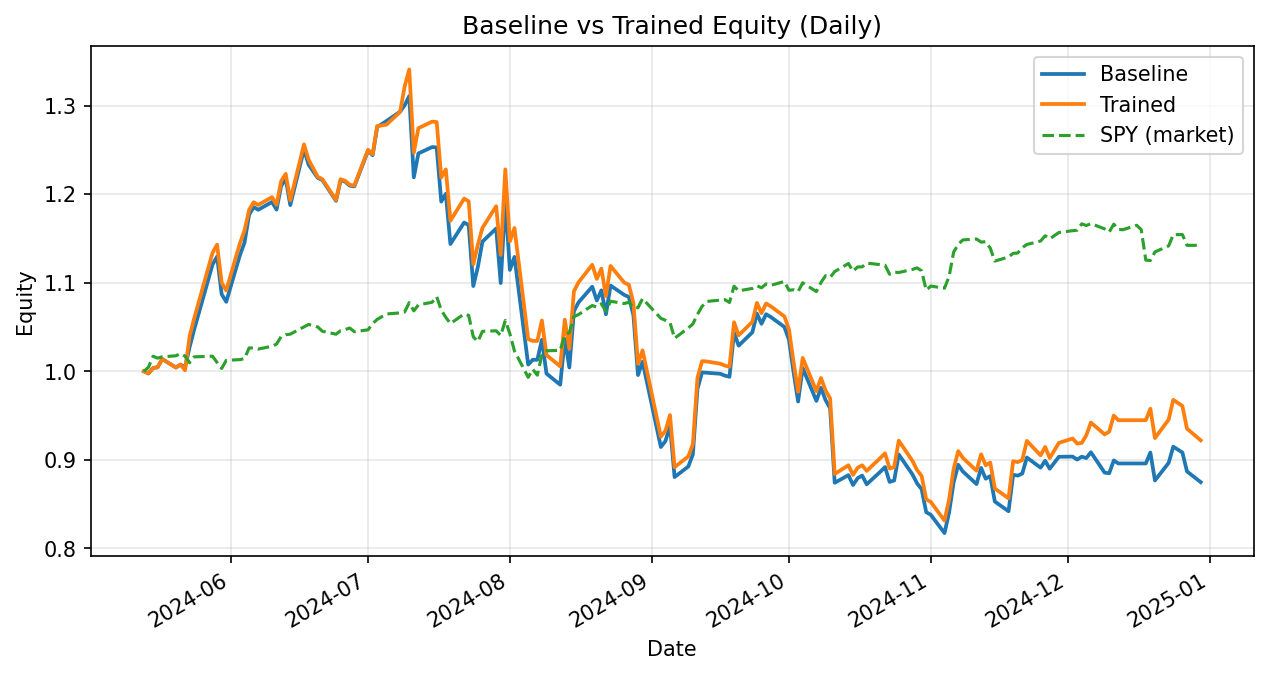

Data behind this chart, as committed beside it:
date, daily_return_x, equity_baseline, daily_return_y, equity_trained
2024-05-13, 0.0, 1.0, 0.0, 1.0
2024-05-14, -0.002383, 0.9976, -0.002383, 0.9976
2024-05-15, 0.006143, 1.004, 0.006143, 1.004
2024-05-16, 0.0008721, 1.005, 0.0008721, 1.005
2024-05-17, 0.009247, 1.014, 0.009247, 1.014
2024-05-20, -0.00945, 1.004, -0.00945, 1.004
2024-05-21, 0.003317, 1.008, 0.003317, 1.008
2024-05-22, -0.003129, 1.005, -0.006418, 1.001
2024-05-23, 0.02299, 1.028, 0.03858, 1.04
2024-05-24, 0.01925, 1.047, 0.01925, 1.06
2024-05-28, 0.0698, 1.12, 0.0698, 1.134
2024-05-29, 0.008112, 1.13, 0.008112, 1.143
2024-05-30, -0.03767, 1.087, -0.03767, 1.1
2024-05-31, -0.007846, 1.079, -0.007846, 1.091
2024-06-03, 0.04895, 1.131, 0.04895, 1.145
2024-06-04, 0.0125, 1.145, 0.0125, 1.159
2024-06-05, 0.02745, 1.177, 0.02006, 1.182
2024-06-06, 0.007281, 1.185, 0.007281, 1.191
2024-06-07, -0.002585, 1.182, -0.002585, 1.188
2024-06-10, 0.007461, 1.191, 0.007461, 1.197
2024-06-11, -0.007226, 1.183, -0.007226, 1.188
2024-06-12, 0.02251, 1.209, 0.02243, 1.215
2024-06-13, 0.006775, 1.217, 0.006792, 1.223
2024-06-14, -0.02444, 1.188, -0.02444, 1.193
2024-06-17, 0.05297, 1.251, 0.05297, 1.256
2024-06-18, -0.01376, 1.233, -0.01376, 1.239
2024-06-20, -0.01214, 1.218, -0.01557, 1.22
2024-06-21, -0.001904, 1.216, -0.002147, 1.217
2024-06-24, -0.01937, 1.193, -0.01937, 1.193
2024-06-25, 0.01963, 1.216, 0.01963, 1.217
2024-06-26, -0.001503, 1.214, -0.001503, 1.215
2024-06-27, -0.00371, 1.21, -0.00371, 1.211
2024-06-28, -0.0006496, 1.209, -0.0006496, 1.21
2024-07-01, 0.03335, 1.249, 0.03335, 1.25
2024-07-02, -0.004086, 1.244, -0.004086, 1.245
2024-07-03, 0.02563, 1.276, 0.02563, 1.277
2024-07-05, 0.005163, 1.282, 0.001179, 1.278
2024-07-08, 0.008302, 1.293, 0.01128, 1.293
2024-07-09, 0.005661, 1.3, 0.02222, 1.322
2024-07-10, 0.007964, 1.311, 0.01456, 1.341
2024-07-11, -0.07005, 1.219, -0.07005, 1.247
2024-07-12, 0.02216, 1.246, 0.02216, 1.275
2024-07-15, 0.005788, 1.253, 0.005788, 1.282
2024-07-16, -0.0003391, 1.253, -0.0003391, 1.281
2024-07-17, -0.04883, 1.192, -0.04883, 1.219
2024-07-18, 0.007418, 1.2, 0.007418, 1.228
2024-07-19, -0.04722, 1.144, -0.04722, 1.17
2024-07-22, 0.02119, 1.168, 0.02145, 1.195
2024-07-23, -0.002531, 1.165, -0.002684, 1.192
2024-07-24, -0.05904, 1.096, -0.05959, 1.121
2024-07-25, 0.01972, 1.118, 0.01972, 1.143
2024-07-26, 0.02555, 1.146, 0.01661, 1.162
2024-07-29, 0.01288, 1.161, 0.02111, 1.186
2024-07-30, -0.05303, 1.1, -0.04632, 1.131
2024-07-31, 0.08529, 1.193, 0.08529, 1.228
2024-08-01, -0.06614, 1.114, -0.06614, 1.147
2024-08-02, 0.01316, 1.129, 0.01316, 1.162
2024-08-05, -0.1076, 1.008, -0.108, 1.036
2024-08-06, 0.005355, 1.013, -0.001875, 1.034
2024-08-07, 0.0, 1.013, 0.0, 1.034
... 100 more rows
